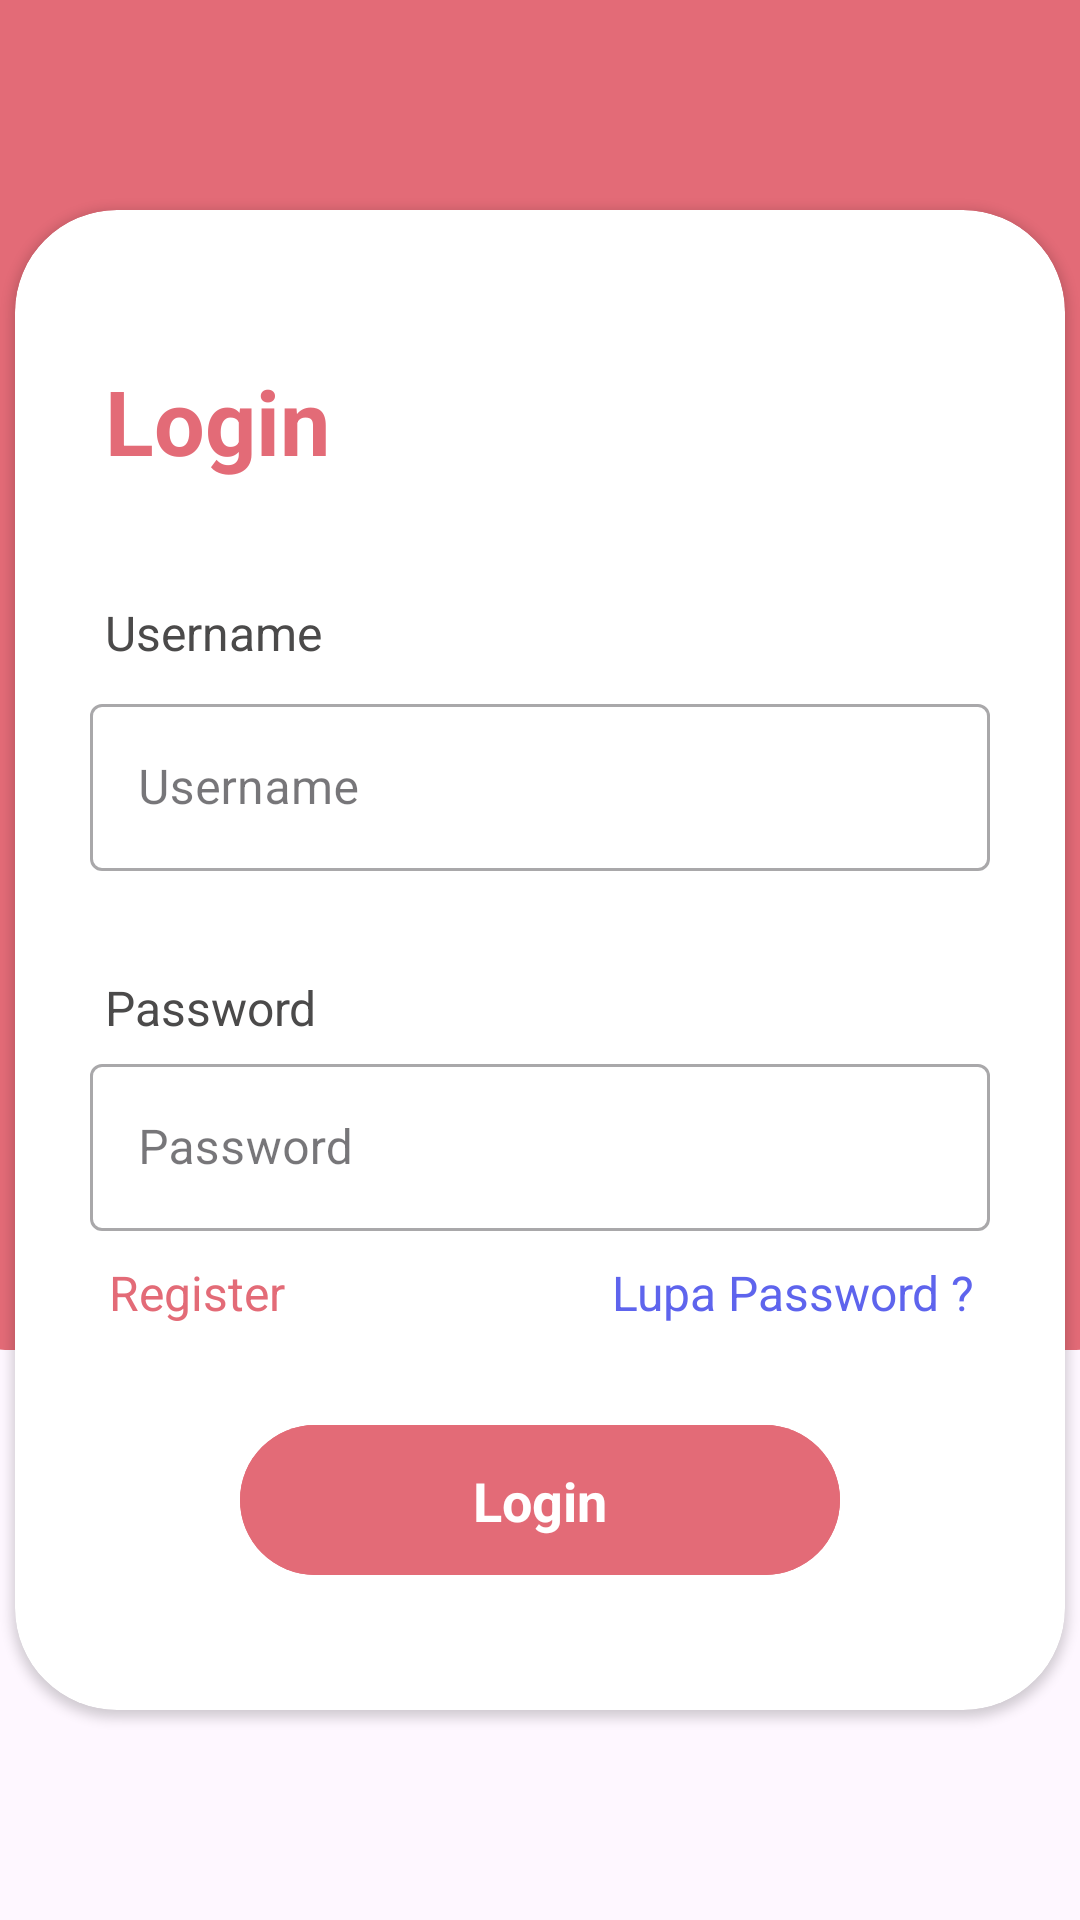

Produce the Android XML layout that renders to this screen, including the resource entries it uses.
<!-- AndroidManifest.xml: application theme Theme.JOGAS -->
<!-- res/layout/activity_main2.xml -->
<?xml version="1.0" encoding="utf-8"?>
<androidx.constraintlayout.widget.ConstraintLayout xmlns:android="http://schemas.android.com/apk/res/android"
    xmlns:app="http://schemas.android.com/apk/res-auto"
    xmlns:tools="http://schemas.android.com/tools"
    android:layout_width="match_parent"
    android:layout_height="match_parent"
    android:background="@drawable/bg3solidprimary"
    tools:context=".MainActivity2">

    <ImageView
        android:id="@+id/layer2"
        android:layout_width="414dp"
        android:layout_height="450dp"
        android:elevation="1dp"
        android:src="@drawable/bg3solidprimaryrounded"
        app:layout_constraintEnd_toEndOf="parent"
        app:layout_constraintStart_toStartOf="parent"
        app:layout_constraintTop_toTopOf="parent" />

    <ImageView
        android:id="@+id/backgroundImage"
        android:layout_width="416dp"
        android:layout_height="904dp"
        android:layout_marginBottom="160sp"
        android:src="@drawable/bg"
        app:layout_constraintStart_toStartOf="parent"
        app:layout_constraintEnd_toEndOf="parent"
        app:layout_constraintTop_toTopOf="parent"
        app:layout_constraintBottom_toBottomOf="parent" />

    <androidx.cardview.widget.CardView
        android:layout_width="350sp"
        android:layout_height="500sp"
        android:elevation="2dp"
        app:cardCornerRadius="34sp"
        android:background="@drawable/bg"
        app:cardBackgroundColor="@color/white"
        app:layout_constraintStart_toStartOf="parent"
        app:layout_constraintEnd_toEndOf="parent"
        app:layout_constraintTop_toTopOf="parent"
        app:layout_constraintBottom_toBottomOf="parent">

        <TextView
            android:layout_width="wrap_content"
            android:layout_height="wrap_content"
            android:layout_gravity="top"
            android:text="Login"
            android:textSize="30sp"
            android:textColor="@color/primary"
            android:textStyle="bold"
            android:layout_marginTop="50sp"
            android:layout_marginLeft="30sp"
            />
        <TextView
            android:id="@+id/textusername"
            android:layout_width="wrap_content"
            android:layout_height="wrap_content"
            android:layout_gravity="top"
            android:text="Username"
            android:textSize="16sp"
            android:textColor="@color/black"
            android:textStyle="normal"
            android:layout_marginTop="130sp"
            android:layout_marginLeft="30sp"
            />
        <TextView
            android:id="@+id/textpassword"
            android:layout_width="wrap_content"
            android:layout_height="wrap_content"
            android:layout_gravity="top"
            android:text="Password"
            android:textSize="16sp"
            android:textColor="@color/black"
            android:textStyle="normal"
            android:layout_marginTop="255sp"
            android:layout_marginLeft="30sp"
            />
        <TextView
            android:id="@+id/forgotpassword"
            android:layout_width="wrap_content"
            android:layout_height="wrap_content"
            android:layout_gravity="right"
            android:text="Lupa Password ?"
            android:textSize="16sp"
            android:textColor="@color/blue"
            android:textStyle="normal"
            android:layout_marginTop="350sp"
            android:layout_marginRight="30sp"
            android:autoLink="web"
            android:clickable="true"
            />
        <TextView
            android:id="@+id/register"
            android:layout_width="wrap_content"
            android:layout_height="wrap_content"
            android:layout_gravity="right"
            android:text="Register"
            android:textSize="16sp"
            android:textColor="@color/primary"
            android:textStyle="normal"
            android:layout_marginTop="350sp"
            android:layout_marginEnd="260sp"
            android:autoLink="web"
            android:clickable="true"
            android:onClick="openRegistrationPage" />
        <com.google.android.material.textfield.TextInputLayout
            android:id="@+id/username"
            android:layout_width="300sp"
            android:layout_height="wrap_content"
            android:layout_gravity="center"
            android:layout_marginBottom="60sp"
            android:hint="@string/label"
            style="@style/Widget.MaterialComponents.TextInputLayout.OutlinedBox">

            <com.google.android.material.textfield.TextInputEditText
                android:layout_width="match_parent"
                android:layout_height="wrap_content"
                android:inputType="textEmailAddress"
                />
        </com.google.android.material.textfield.TextInputLayout>
        <com.google.android.material.textfield.TextInputLayout
            android:id="@+id/password_toggle"
            android:layout_width="300sp"
            android:layout_height="wrap_content"
            android:layout_gravity="center"
            android:layout_marginTop="60sp"
            android:hint="@string/password"
            style="@style/Widget.MaterialComponents.TextInputLayout.OutlinedBox">

            <com.google.android.material.textfield.TextInputEditText
                android:layout_width="match_parent"
                android:layout_height="wrap_content"
                android:inputType="textPassword"
                />
        </com.google.android.material.textfield.TextInputLayout>

        <androidx.constraintlayout.widget.ConstraintLayout
            android:layout_marginTop="360sp"
            android:layout_width="match_parent"
            android:layout_height="match_parent">

            <ImageButton
                android:id="@+id/buttonLogin"
                android:layout_width="200sp"
                android:layout_height="50sp"
                android:background="@drawable/bg2"
                android:src="@drawable/bg2"
                android:contentDescription="Login"
                app:layout_constraintTop_toTopOf="parent"
                app:layout_constraintBottom_toBottomOf="parent"
                app:layout_constraintStart_toStartOf="parent"
                app:layout_constraintEnd_toEndOf="parent"/>

            <TextView
                android:id="@+id/text1"
                android:layout_width="wrap_content"
                android:layout_height="wrap_content"
                android:text="Login"
                android:textColor="@color/white"
                android:textSize="18sp"
                android:textStyle="bold"
                android:layout_gravity="center"
                app:layout_constraintTop_toTopOf="parent"
                app:layout_constraintBottom_toBottomOf="parent"
                app:layout_constraintStart_toStartOf="parent"
                app:layout_constraintEnd_toEndOf="parent" />
        </androidx.constraintlayout.widget.ConstraintLayout>
    </androidx.cardview.widget.CardView>
</androidx.constraintlayout.widget.ConstraintLayout>
<!-- resources referenced by this layout -->
<resources>
  <color name="black">#4B4A4A</color>
  <color name="blue">#5E64ED</color>
  <color name="primary">#E36B77</color>
  <color name="white">#FFFFFFFF</color>
  <!-- drawable bg2 (drawable) -->
  <?xml version="1.0" encoding="utf-8"?>
  <shape xmlns:android="http://schemas.android.com/apk/res/android">
      <solid android:color="@color/primary"/>
      <corners android:radius="100sp"/>
  </shape>
  <!-- drawable bg3solidprimaryrounded (drawable) -->
  <?xml version="1.0" encoding="utf-8"?>
  <shape xmlns:android="http://schemas.android.com/apk/res/android">
      <solid android:color="@color/primary" />
      <corners android:topLeftRadius="0dp"
          android:topRightRadius="0sp"
          android:bottomLeftRadius="30dp"
          android:bottomRightRadius="30dp"/>/>
  </shape>
  <string name="label">Username</string>
  <string name="password">Password</string>
  <style name="Theme.JOGAS" parent="Base.Theme.JOGAS" />
  <style name="Base.Theme.JOGAS" parent="Theme.Material3.DayNight.NoActionBar">
          <item name="android:background">@android:color/transparent</item>
          
          
      </style>
</resources>
